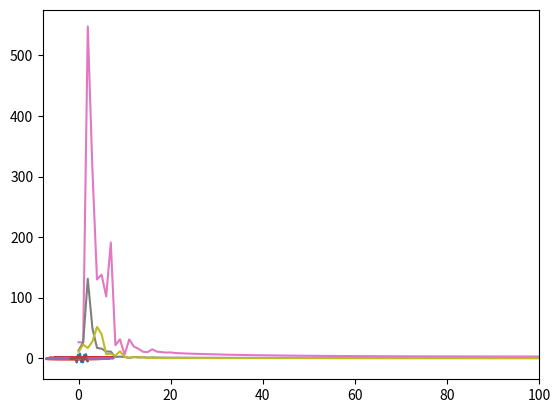

Python code for this plot:
import numpy as np
import matplotlib
import scipy
from scipy import integrate
from scipy import optimize
from matplotlib import pyplot

# Система ДУ. sp - начальная точка (starting point).
def dx_dy_dz(sp, t, A):
    dx = 1 + A * sp[1] * sp[2]
    dy = sp[0] - sp[1]
    dz = 1 - sp[0] * sp[1]
    return [dx, dy, dz]

sp = [0.7, -0.3, 0.5]
A = 50.
n = 200
t = np.linspace(-1., 2., n)
w = scipy.integrate.odeint(dx_dy_dz, sp, t, args=(A, ))

matplotlib.pyplot.plot(t, w)

matplotlib.pyplot.plot(w[:,0], w[:,1])
matplotlib.pyplot.plot(w[:,0], w[:,2])
matplotlib.pyplot.plot(w[:,1], w[:,2])

fft_x = np.fft.fft(w[:,0])
fft_y = np.fft.fft(w[:,1])
fft_z = np.fft.fft(w[:,2])

matplotlib.pyplot.xlim(right=n/2)
matplotlib.pyplot.plot(np.abs(fft_x))
matplotlib.pyplot.plot(np.abs(fft_y))
matplotlib.pyplot.plot(np.abs(fft_z))

